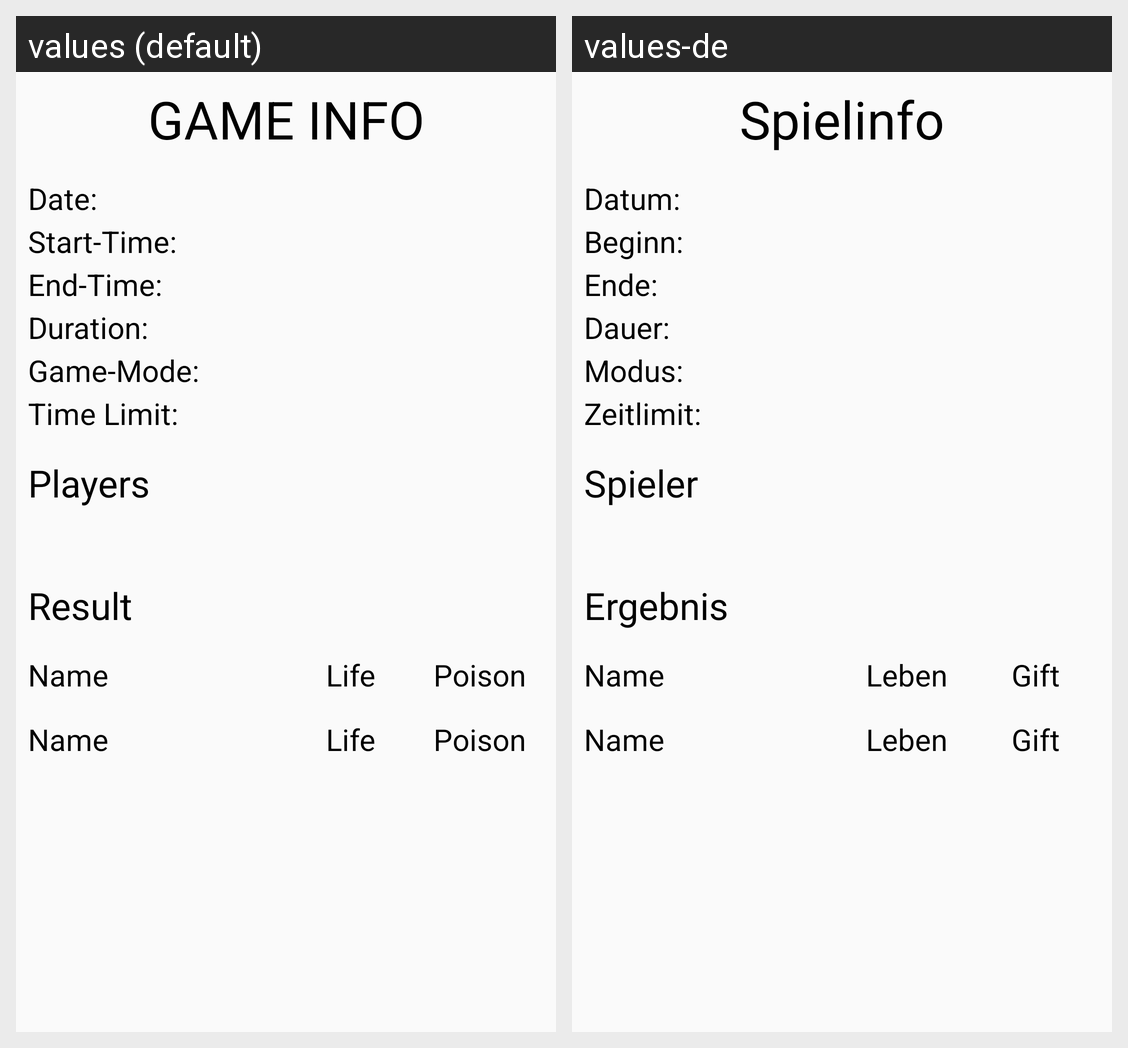

Locale-by-locale string values for the Android screen shown in this grid:
Android screen res/layout/layoutstatisticinfo.xml rendered under 2 locales, left to right: values (default), values-de. Device: Nexus 5 (rendered at 1080×1920; each locale shown at half size, 540×960, under a caption strip naming it); theme AppTheme.
Strings drawn on this screen, with the default value and each locale's value (text and hints the layout hard-codes, and strings that could not be matched under every locale, appear in the picture but are not listed):

gameinfo
  values: GAME INFO
  values-de: Spielinfo

gamedetail
  values: Date:
      Start-Time:
      End-Time:
      Duration:
      Game-Mode:
      Time Limit:
  values-de: Datum:
      Beginn:
      Ende:
      Dauer:
      Modus:
      Zeitlimit:

players
  values: Players
  values-de: Spieler

result
  values: Result
  values-de: Ergebnis

name
  values: Name
  values-de: Name

life
  values: Life
  values-de: Leben

poison
  values: Poison
  values-de: Gift
